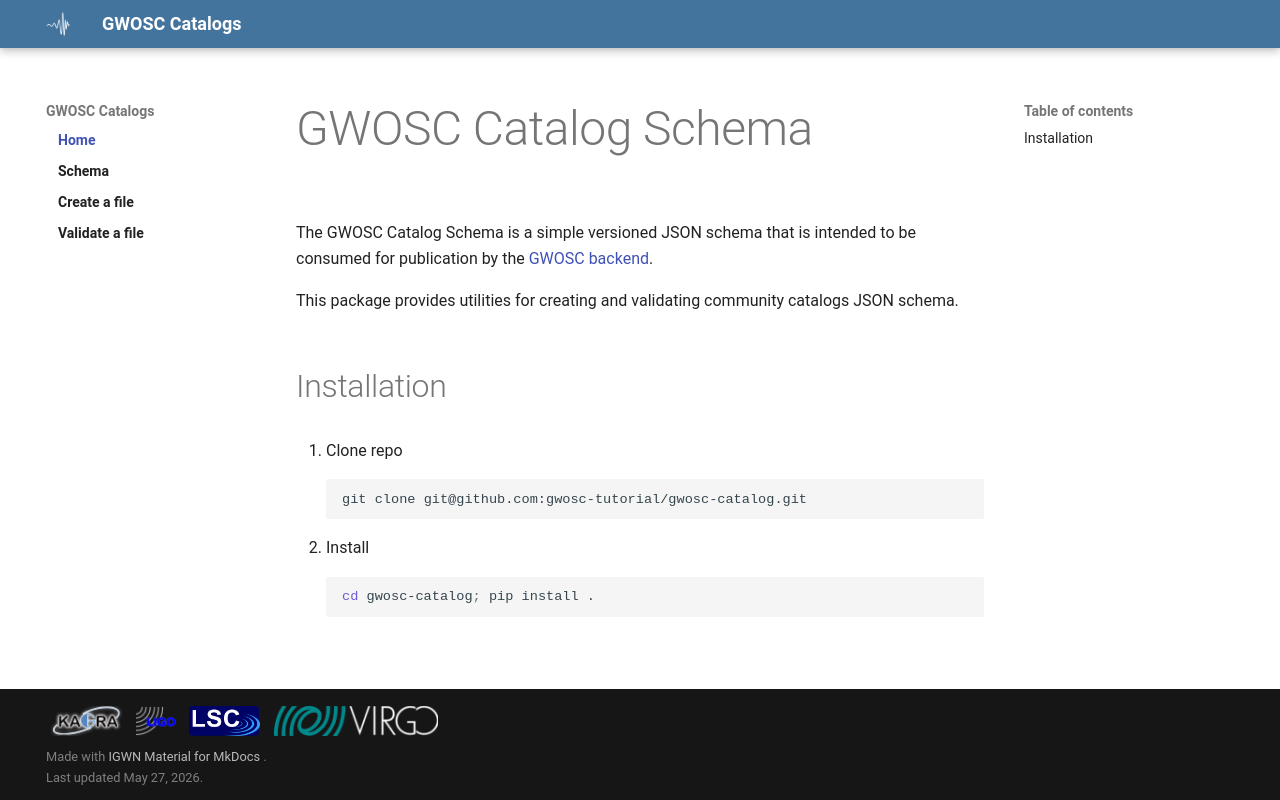

repository: gwosc-tutorial/gwosc-catalog · page: index.html · generator: mkdocs

# GWOSC Catalog Schema

The GWOSC Catalog Schema is a simple versioned JSON schema that is intended to be consumed for publication by the [GWOSC backend](https://gwosc.org).

This package provides utilities for creating and validating community catalogs JSON schema.

## Installation

1. Clone repo

    ```shell
    git clone git@github.com:gwosc-tutorial/gwosc-catalog.git
    ```

2. Install

    ```shell
    cd gwosc-catalog; pip install .
    ```
